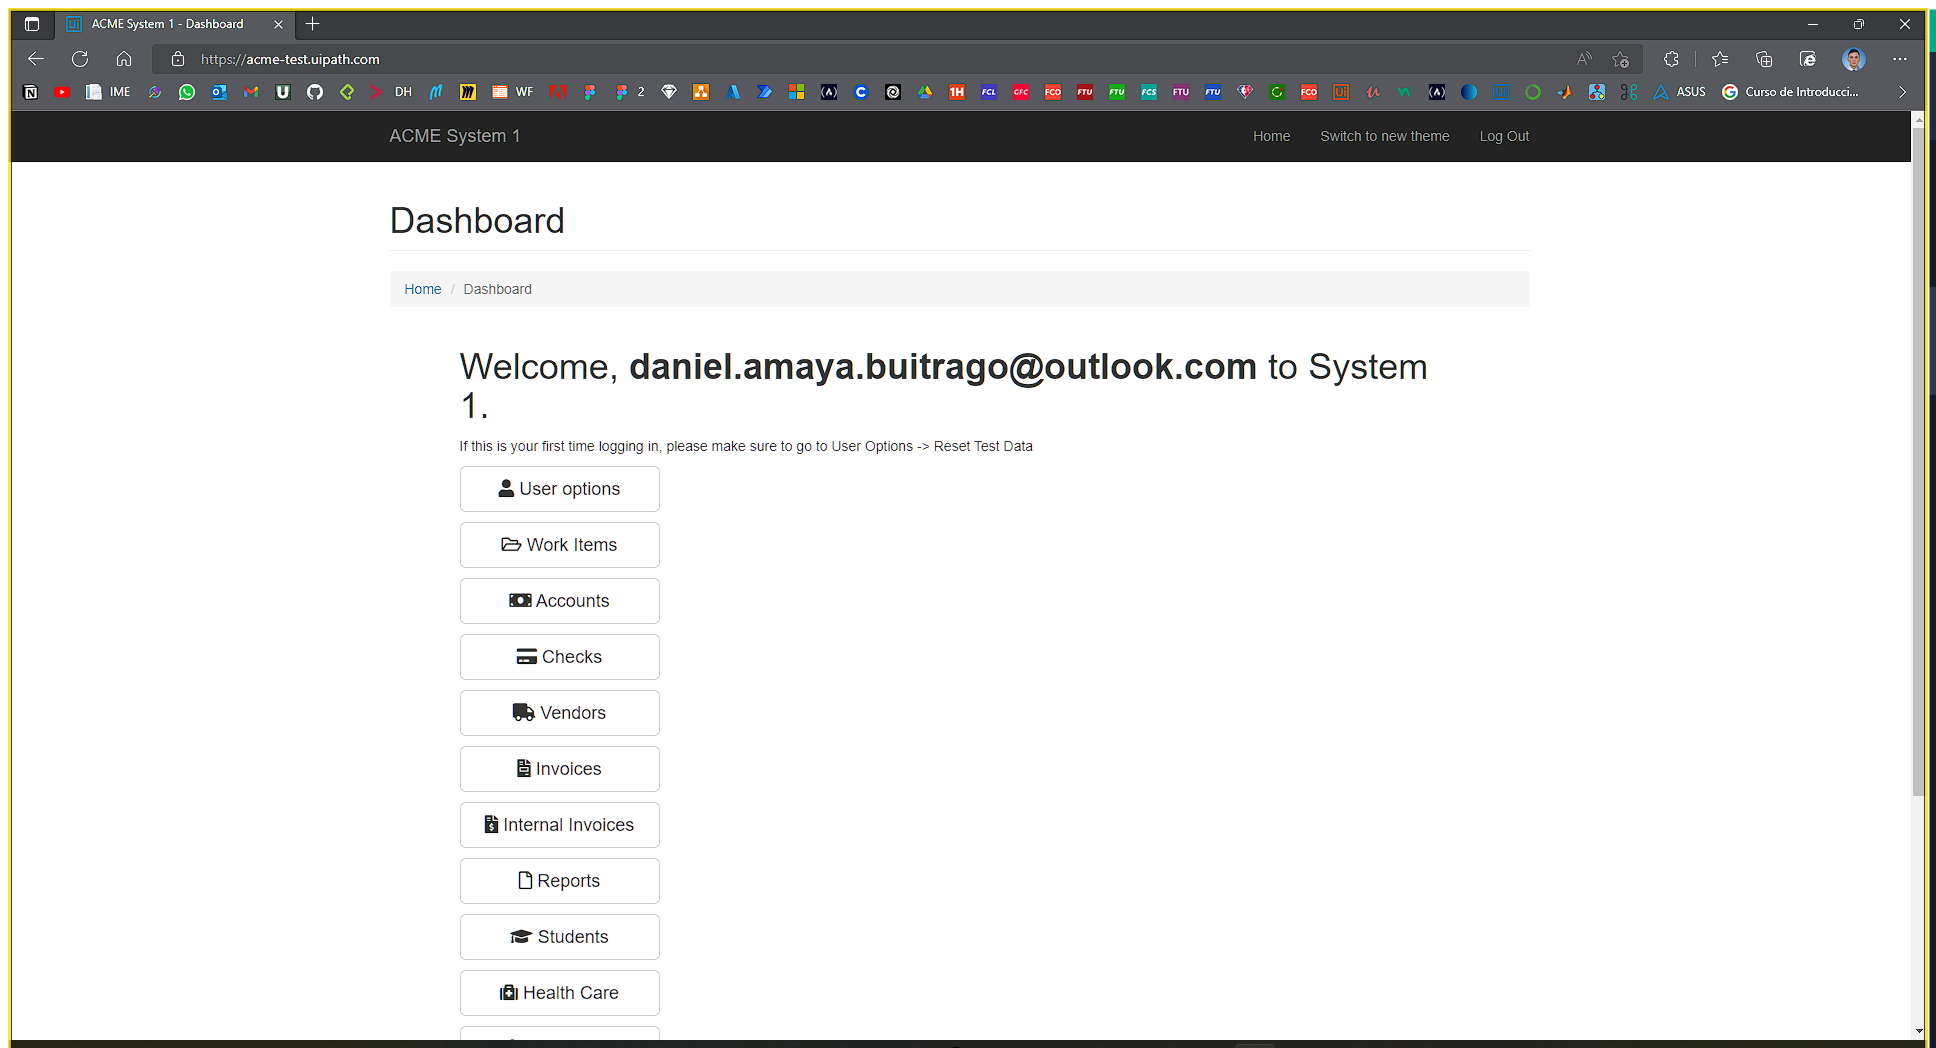
Task: Generate security hash for each client based on their personal information
Workflow: System1_Close

Step 1 [try]: Use Browser Edge: ACME System 1 in window 'ACME System 1*' (msedge.exe)

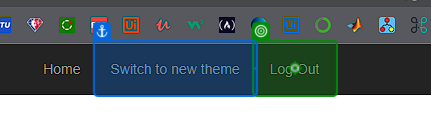
Step 2 [try]: click on 'Log Out'